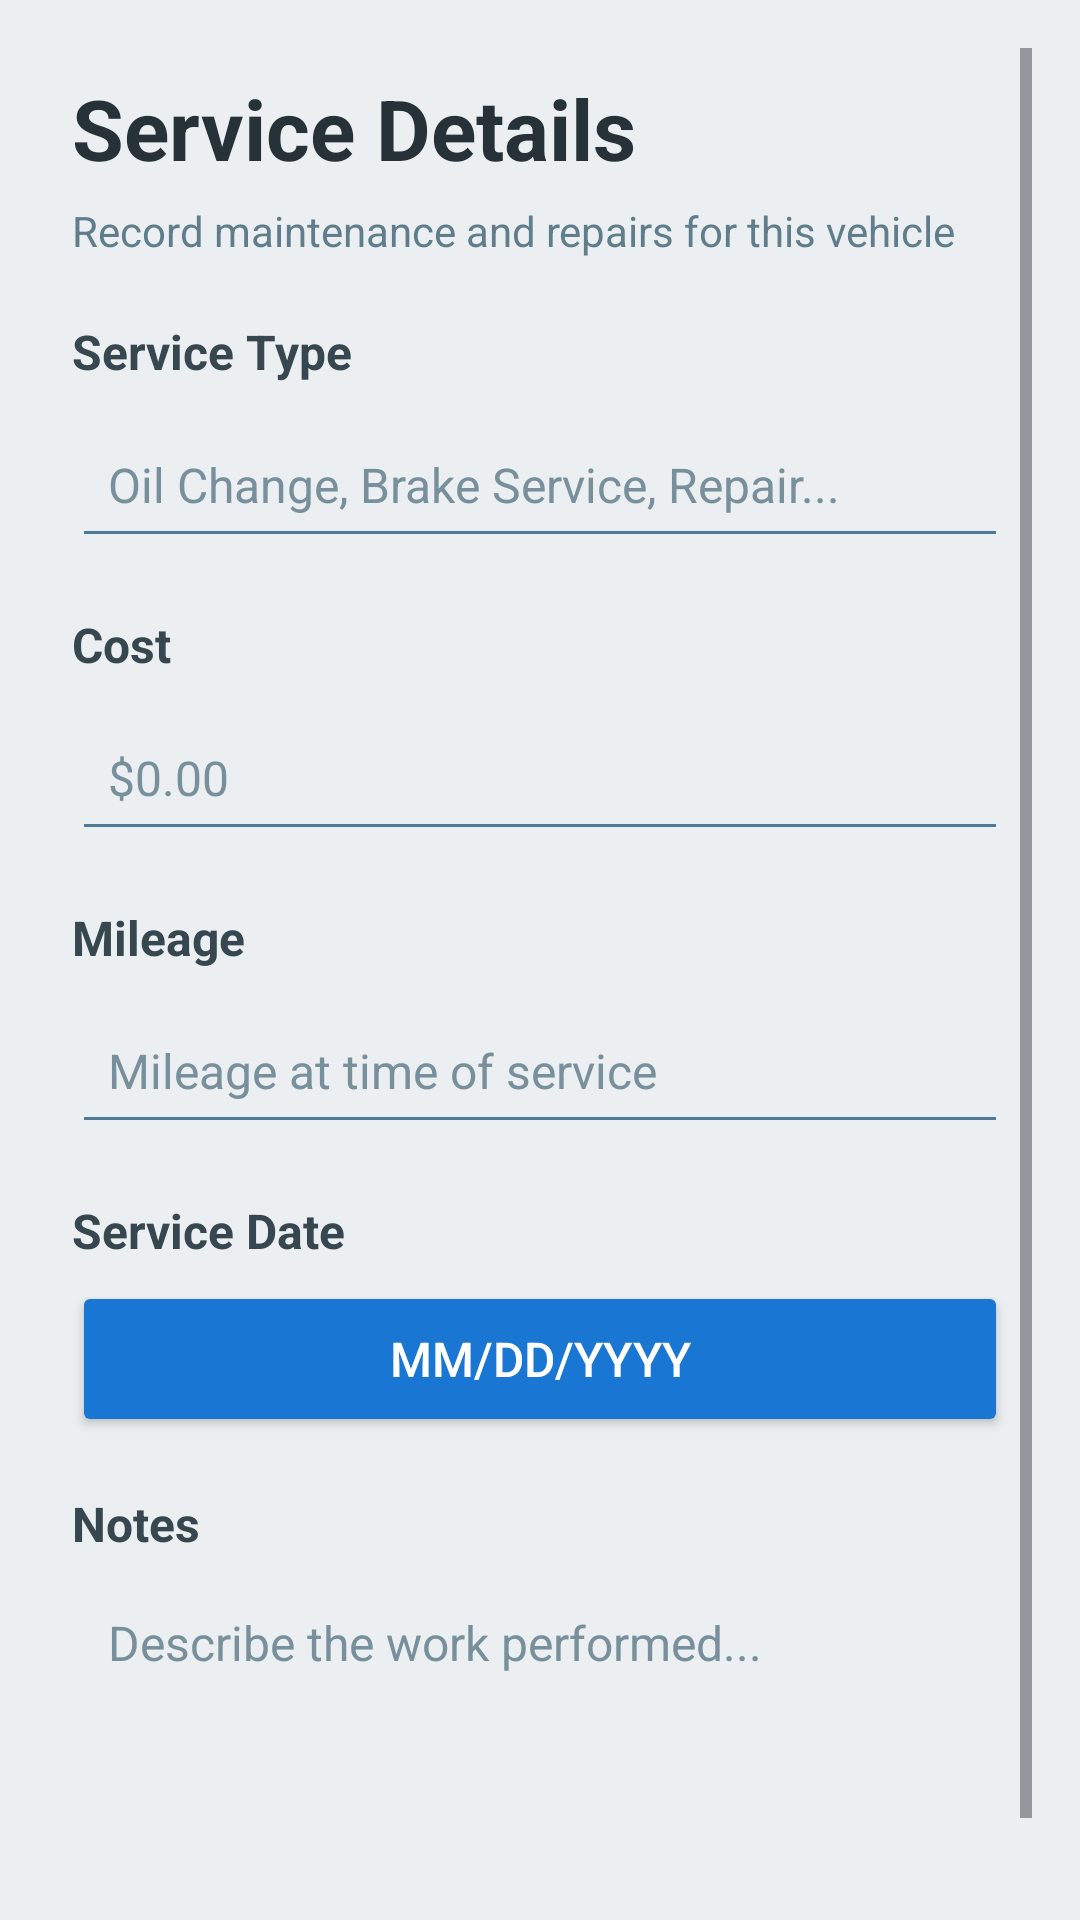

Reconstruct the res/layout file that produces this screen, plus the resources it refers to.
<!-- AndroidManifest.xml: application theme Theme.Vacation_Planner -->
<!-- res/layout/activity_service_details.xml -->
<?xml version="1.0" encoding="utf-8"?>
<androidx.constraintlayout.widget.ConstraintLayout
    xmlns:android="http://schemas.android.com/apk/res/android"
    xmlns:app="http://schemas.android.com/apk/res-auto"
    xmlns:tools="http://schemas.android.com/tools"
    android:id="@+id/main"
    android:layout_width="match_parent"
    android:layout_height="match_parent"
    android:background="#ECEFF1"
    tools:context=".ui.Service_details">

    <ScrollView
        android:id="@+id/scrollView"
        android:layout_width="0dp"
        android:layout_height="0dp"
        android:layout_marginStart="16dp"
        android:layout_marginTop="16dp"
        android:layout_marginEnd="16dp"
        android:layout_marginBottom="16dp"
        app:layout_constraintTop_toTopOf="parent"
        app:layout_constraintBottom_toBottomOf="parent"
        app:layout_constraintStart_toStartOf="parent"
        app:layout_constraintEnd_toEndOf="parent">

        <LinearLayout
            android:layout_width="match_parent"
            android:layout_height="wrap_content"
            android:orientation="vertical"
            android:padding="8dp">

            <TextView
                android:layout_width="wrap_content"
                android:layout_height="wrap_content"
                android:layout_marginBottom="6dp"
                android:text="Service Details"
                android:textColor="#263238"
                android:textSize="28sp"
                android:textStyle="bold" />

            <TextView
                android:layout_width="wrap_content"
                android:layout_height="wrap_content"
                android:layout_marginBottom="20dp"
                android:text="Record maintenance and repairs for this vehicle"
                android:textColor="#607D8B"
                android:textSize="14sp" />

            <TextView
                android:id="@+id/serviceType"
                android:layout_width="match_parent"
                android:layout_height="wrap_content"
                android:text="Service Type"
                android:textColor="#37474F"
                android:textSize="16sp"
                android:textStyle="bold" />

            <EditText
                android:id="@+id/serviceTypeEdit"
                android:layout_width="match_parent"
                android:layout_height="52dp"
                android:layout_marginTop="6dp"
                android:backgroundTint="#4F7896"
                android:hint="Oil Change, Brake Service, Repair..."
                android:paddingStart="12dp"
                android:paddingEnd="12dp"
                android:textColor="#263238"
                android:textColorHint="#78909C"
                android:textSize="16sp" />

            <TextView
                android:id="@+id/serviceCost"
                android:layout_width="match_parent"
                android:layout_height="wrap_content"
                android:layout_marginTop="18dp"
                android:text="Cost"
                android:textColor="#37474F"
                android:textSize="16sp"
                android:textStyle="bold" />

            <EditText
                android:id="@+id/serviceCostEdit"
                android:layout_width="match_parent"
                android:layout_height="52dp"
                android:layout_marginTop="6dp"
                android:backgroundTint="#4F7896"
                android:hint="$0.00"
                android:inputType="numberDecimal"
                android:paddingStart="12dp"
                android:paddingEnd="12dp"
                android:textColor="#263238"
                android:textColorHint="#78909C"
                android:textSize="16sp" />

            <TextView
                android:id="@+id/serviceMileage"
                android:layout_width="match_parent"
                android:layout_height="wrap_content"
                android:layout_marginTop="18dp"
                android:text="Mileage"
                android:textColor="#37474F"
                android:textSize="16sp"
                android:textStyle="bold" />

            <EditText
                android:id="@+id/serviceMileageEdit"
                android:layout_width="match_parent"
                android:layout_height="52dp"
                android:layout_marginTop="6dp"
                android:backgroundTint="#4F7896"
                android:hint="Mileage at time of service"
                android:inputType="number"
                android:paddingStart="12dp"
                android:paddingEnd="12dp"
                android:textColor="#263238"
                android:textColorHint="#78909C"
                android:textSize="16sp" />

            <TextView
                android:id="@+id/serviceDate"
                android:layout_width="match_parent"
                android:layout_height="wrap_content"
                android:layout_marginTop="18dp"
                android:text="Service Date"
                android:textColor="#37474F"
                android:textSize="16sp"
                android:textStyle="bold" />

            <Button
                android:id="@+id/serviceDateButton"
                android:layout_width="match_parent"
                android:layout_height="52dp"
                android:layout_marginTop="6dp"
                android:backgroundTint="#1976D2"
                android:text="mm/dd/yyyy"
                android:textColor="#FFFFFF"
                android:textSize="16sp" />

            <TextView
                android:id="@+id/serviceNotes"
                android:layout_width="match_parent"
                android:layout_height="wrap_content"
                android:layout_marginTop="18dp"
                android:text="Notes"
                android:textColor="#37474F"
                android:textSize="16sp"
                android:textStyle="bold" />

            <EditText
                android:id="@+id/serviceNotesEdit"
                android:layout_width="match_parent"
                android:layout_height="110dp"
                android:layout_marginTop="6dp"
                android:backgroundTint="#4F7896"
                android:gravity="top"
                android:hint="Describe the work performed..."
                android:inputType="textMultiLine"
                android:padding="12dp"
                android:textColor="#263238"
                android:textColorHint="#78909C"
                android:textSize="16sp" />

        </LinearLayout>

    </ScrollView>

</androidx.constraintlayout.widget.ConstraintLayout>
<!-- resources referenced by this layout -->
<resources>
  <style name="Theme.Vacation_Planner" parent="Base.Theme.Vacation_Planner" />
  <style name="Base.Theme.Vacation_Planner" parent="Theme.Material3.DayNight">
          
          
      </style>
</resources>
